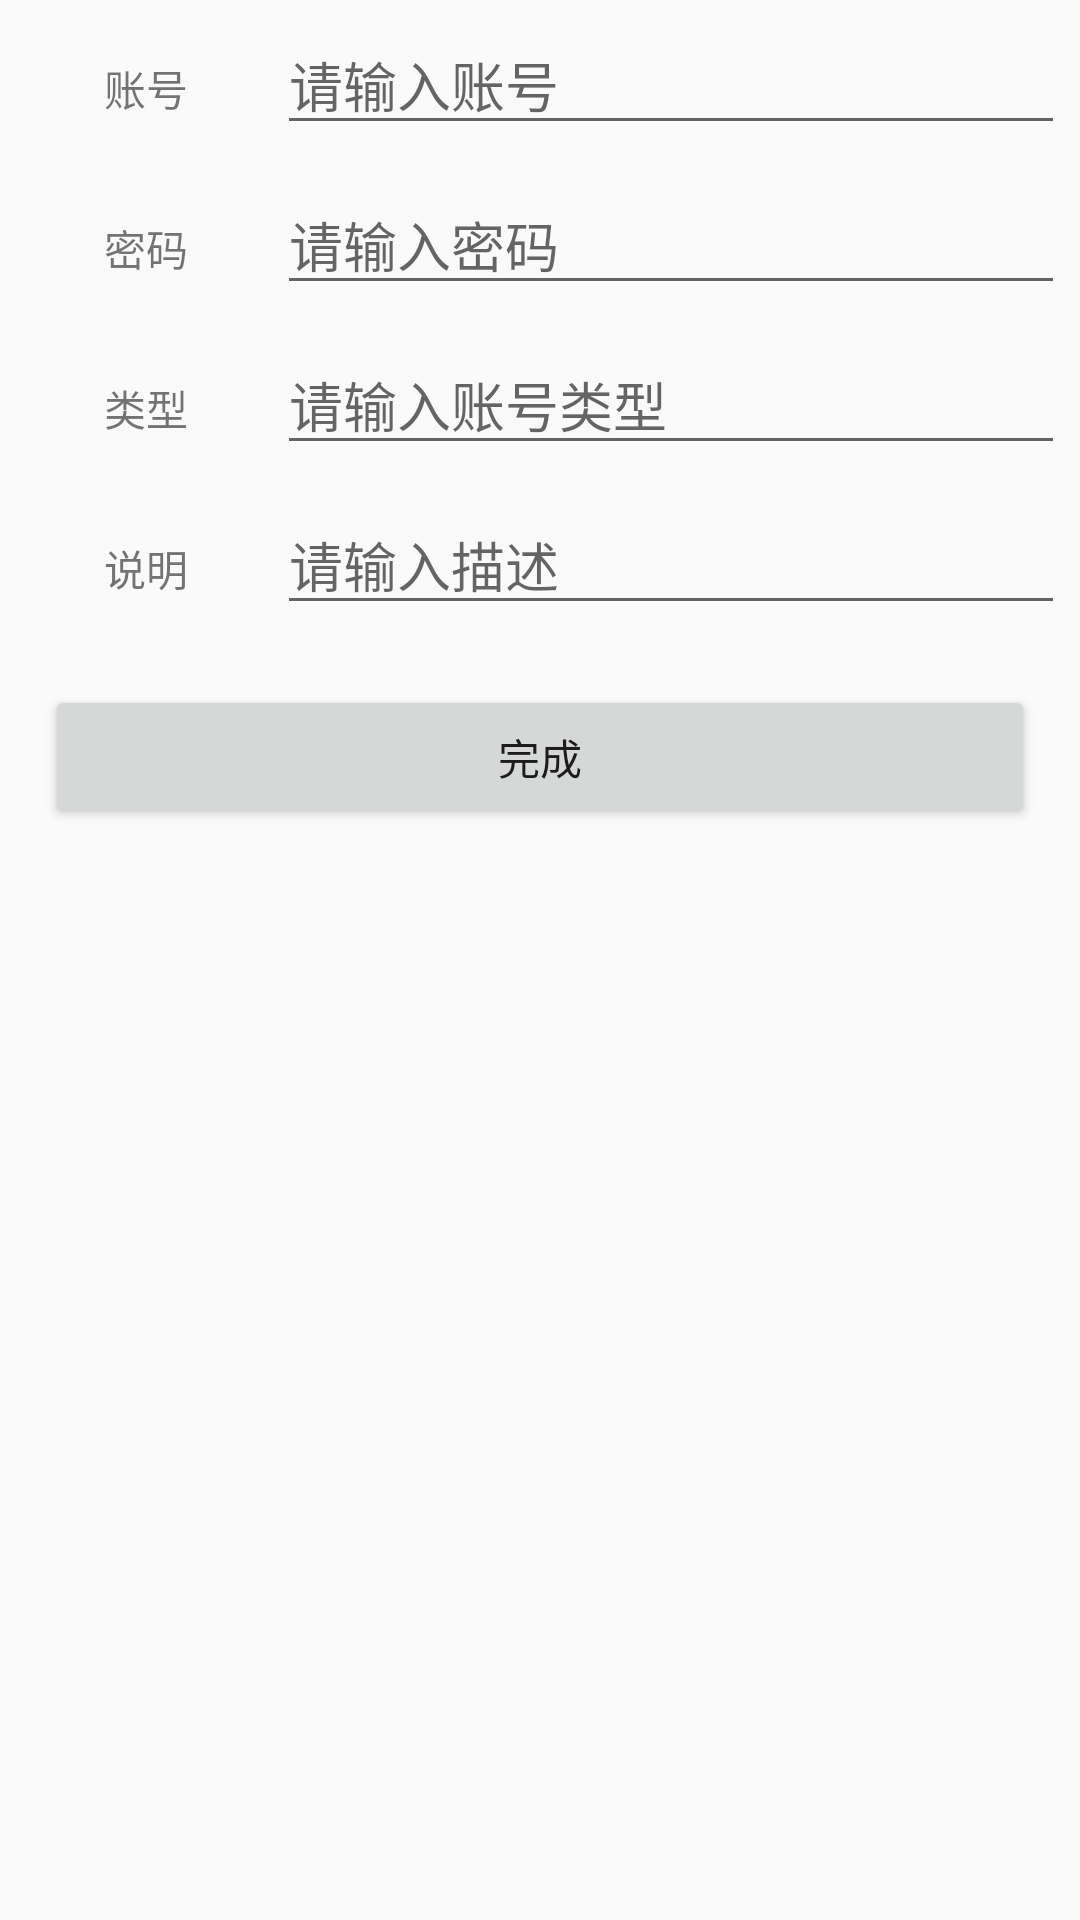

Write the Android layout XML for this screen, with the resource values it uses.
<!-- AndroidManifest.xml: application theme AppTheme -->
<!-- res/layout/ac_add.xml -->
<?xml version="1.0" encoding="utf-8"?>
<LinearLayout xmlns:android="http://schemas.android.com/apk/res/android"
    android:orientation="vertical" android:layout_width="match_parent"
    android:layout_height="match_parent">
    <LinearLayout
        style="@style/MatchWrapHorizontal">
        <TextView
            style="@style/AddItemText"
            android:text="@string/account"/>
        <EditText
            android:id="@+id/et_account"
            style="@style/AddItemEdit"
            android:hint="@string/hint_account"/>
    </LinearLayout>
    <LinearLayout
        style="@style/MatchWrapHorizontal">
        <TextView
            style="@style/AddItemText"
            android:text="@string/password"/>
        <EditText
            android:id="@+id/et_password"
            style="@style/AddItemEdit"
            android:hint="@string/hint_password"/>
    </LinearLayout>
    <LinearLayout
        style="@style/MatchWrapHorizontal">
        <TextView
            style="@style/AddItemText"
            android:text="@string/type"/>
        <EditText
            android:id="@+id/et_type"
            style="@style/AddItemEdit"
            android:hint="@string/hint_type"/>
    </LinearLayout>
    <LinearLayout
        style="@style/MatchWrapHorizontal">
        <TextView
            style="@style/AddItemText"
            android:text="@string/des"/>
        <EditText
            android:id="@+id/et_des"
            style="@style/AddItemEdit"
            android:hint="@string/hint_des"/>
    </LinearLayout>
    <Button
        android:id="@+id/bt_add"
        android:layout_width="match_parent"
        android:layout_height="wrap_content"
        android:layout_margin="@dimen/margin_edge"
        android:text="@string/finish"/>
</LinearLayout>
<!-- resources referenced by this layout -->
<resources>
  <dimen name="margin_edge">15dp</dimen>
  <string name="account">账号</string>
  <string name="des">说明</string>
  <string name="finish">完成</string>
  <string name="hint_account">请输入账号</string>
  <string name="hint_des">请输入描述</string>
  <string name="hint_password">请输入密码</string>
  <string name="hint_type">请输入账号类型</string>
  <string name="password">密码</string>
  <string name="type">类型</string>
  <style name="AddItemEdit">
          <item name="android:layout_width">0dp</item>
          <item name="android:layout_height">wrap_content</item>
          <item name="android:layout_weight">3</item>
      </style>
  <style name="AddItemText">
          <item name="android:layout_width">0dp</item>
          <item name="android:layout_height">wrap_content</item>
          <item name="android:layout_weight">1</item>
          <item name="android:gravity">center</item>
      </style>
  <style name="MatchWrapHorizontal">
          <item name="android:layout_width">match_parent</item>
          <item name="android:layout_height">wrap_content</item>
          <item name="android:orientation">horizontal</item>
          <item name="android:padding">@dimen/add_item_padding</item>
      </style>
  <style name="AppTheme" parent="Theme.AppCompat.Light.DarkActionBar">
          
          <item name="colorPrimary">@color/colorPrimary</item>
          <item name="colorPrimaryDark">@color/colorPrimaryDark</item>
          <item name="colorAccent">@color/colorAccent</item>
      </style>
  <dimen name="add_item_padding">5dp</dimen>
  <color name="colorPrimary">#3F51B5</color>
  <color name="colorPrimaryDark">#303F9F</color>
  <color name="colorAccent">#FF4081</color>
</resources>
